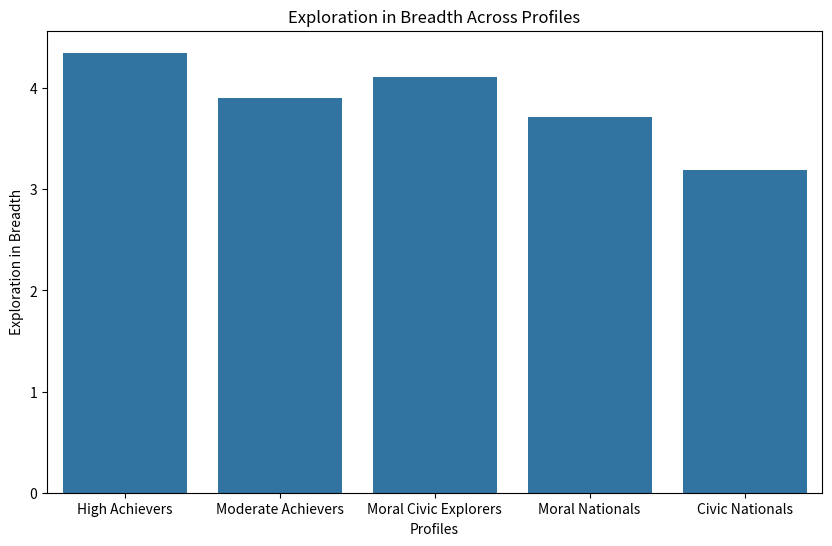

This figure's Python source:
import matplotlib.pyplot as plt
import seaborn as sns

# Example data
profiles = ['High Achievers', 'Moderate Achievers', 'Moral Civic Explorers', 'Moral Nationals', 'Civic Nationals']
exploration_in_breadth = [4.35, 3.90, 4.11, 3.71, 3.19]

plt.figure(figsize=(10, 6))
sns.barplot(x=profiles, y=exploration_in_breadth)
plt.title('Exploration in Breadth Across Profiles')
plt.xlabel('Profiles')
plt.ylabel('Exploration in Breadth')

# Save the bar chart as an image
plt.savefig('exploration_in_breadth.png')

# Show the bar chart
plt.show()
